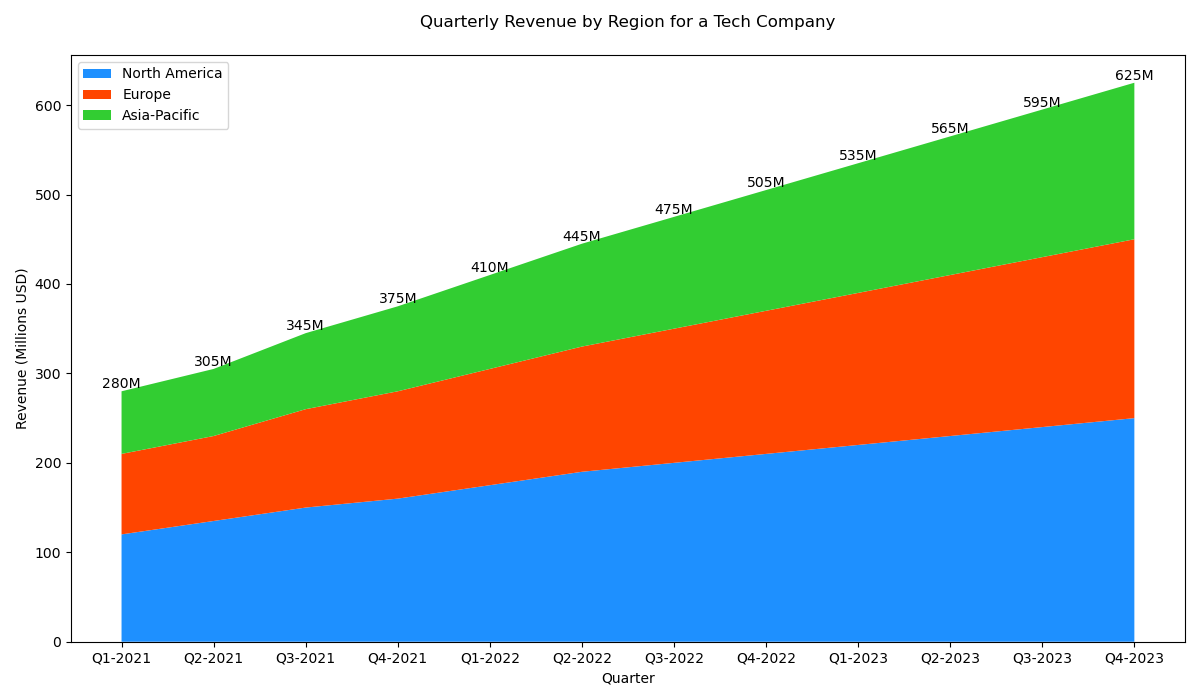

Data behind this chart, as committed beside it:
quarters, north_america_revenue, europe_revenue, asia_pacific_revenue
Q1-2021, 120, 90, 70
Q2-2021, 135, 95, 75
Q3-2021, 150, 110, 85
Q4-2021, 160, 120, 95
Q1-2022, 175, 130, 105
Q2-2022, 190, 140, 115
Q3-2022, 200, 150, 125
Q4-2022, 210, 160, 135
Q1-2023, 220, 170, 145
Q2-2023, 230, 180, 155
Q3-2023, 240, 190, 165
Q4-2023, 250, 200, 175
